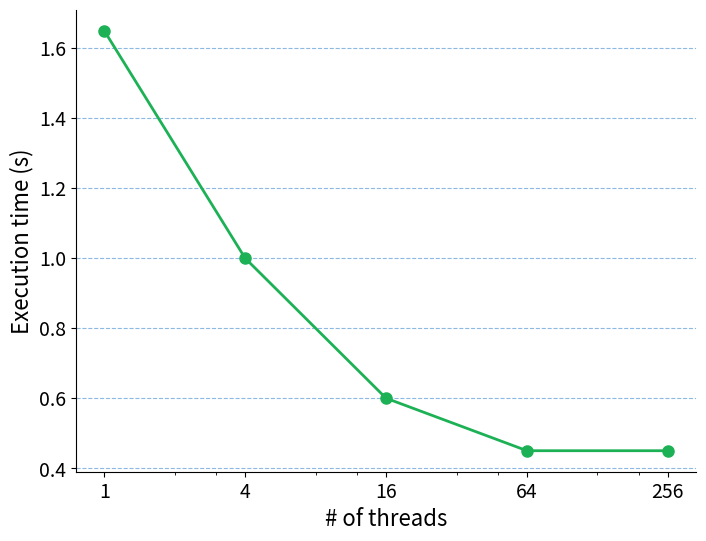

The script that saved this image:
import matplotlib.pyplot as plt
import numpy as np

# ==========================================
# ENTER YOUR DATA HERE
# ==========================================
# Replace the numbers inside the brackets with your actual execution times in seconds
# Order corresponds to threads: 1, 4, 16, 64, 256
execution_times = [1.65, 1.0, 0.6, 0.45, 0.45] 
# Note: The values above are just placeholders based on the image style. 
# PLEASE UPDATE THEM with your real results.

# X-axis values (Number of threads)
threads = [1, 4, 16, 64, 256]

# ==========================================
# PLOTTING CODE
# ==========================================

plt.figure(figsize=(8, 6))

# Plot the data
# color='#1db156' is a green similar to the reference image
# marker='o' adds the dots
plt.plot(threads, execution_times, marker='o', color='#1db156', linewidth=2, markersize=8)

# Set X-axis to logarithmic scale so the spacing between 1, 4, 16... is even
plt.xscale('log', base=4)

# Manually set the X-ticks to match the specific thread counts
plt.xticks(threads, labels=['1', '4', '16', '64', '256'], fontsize=14)
plt.yticks(fontsize=14)

# Add grid lines (horizontal only, dashed, light blue/gray)
plt.grid(axis='y', linestyle='--', alpha=0.7, color='#5b9bd5')

# Labels
plt.xlabel('# of threads', fontsize=16)
plt.ylabel('Execution time (s)', fontsize=16)

# Adjust y-axis limits slightly to make it look neat (optional)
# plt.ylim(0, max(execution_times) * 1.2)

# Remove the top and right spines (borders) to match the scientific style in the image
plt.gca().spines['top'].set_visible(False)
plt.gca().spines['right'].set_visible(False)

# Add arrow heads to axes (optional, to match the hand-drawn style exactly)
# This is a bit complex in standard matplotlib, so standard axes are usually preferred.

# Save the plot
plt.savefig('execution_time_plot.png', dpi=300)
plt.show()

print("Graph generated and saved as 'execution_time_plot.png'")